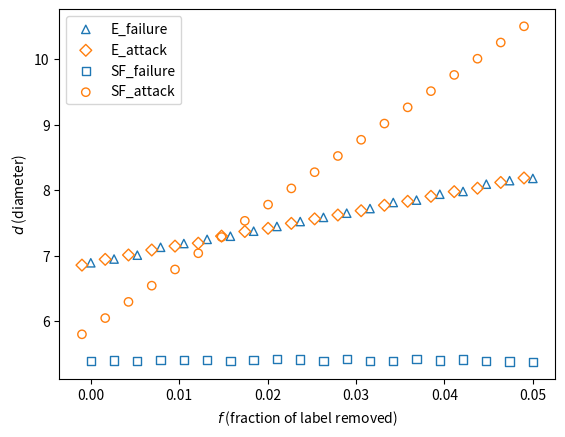

Source code (Python):
import numpy as np
import matplotlib.pyplot as plt

colors = ['#1f77b4', '#ff7f0e', '#2ca02c', '#d62728', 
    '#9467bd', '#8c564b', '#e377c2', '#7f7f7f', 
    '#bcbd22', '#17becf']

x = np.linspace(0, 0.05, 20)
sigma = 0.014

exp_failure = 26 * x + 6.9 + np.random.normal(0, sigma, 20)
plt.scatter(x, exp_failure, facecolor='none', edgecolor=colors[0], marker='^', label='E_failure')

exp_attack = 26 * (x - 0.001) + 6.9 + np.random.normal(0, sigma, 20)
plt.scatter(x - 0.001, exp_attack, facecolor='none', edgecolor=colors[1], marker='D', label='E_attack')

sf_failure = 5.4 + np.random.normal(0, sigma, 20)
plt.scatter(x, sf_failure, facecolor='none', edgecolor=colors[0], marker='s', label='SF_failure')

sf_attack = 94 * x + 5.8
plt.scatter(x - 0.001, sf_attack, facecolor='none', edgecolor=colors[1], marker='o', label='SF_attack')

plt.ylabel(r'$d$ (diameter)')
plt.xlabel(r'$f$ (fraction of label removed)')

plt.legend()
plt.savefig('tolerance.eps', format='eps')